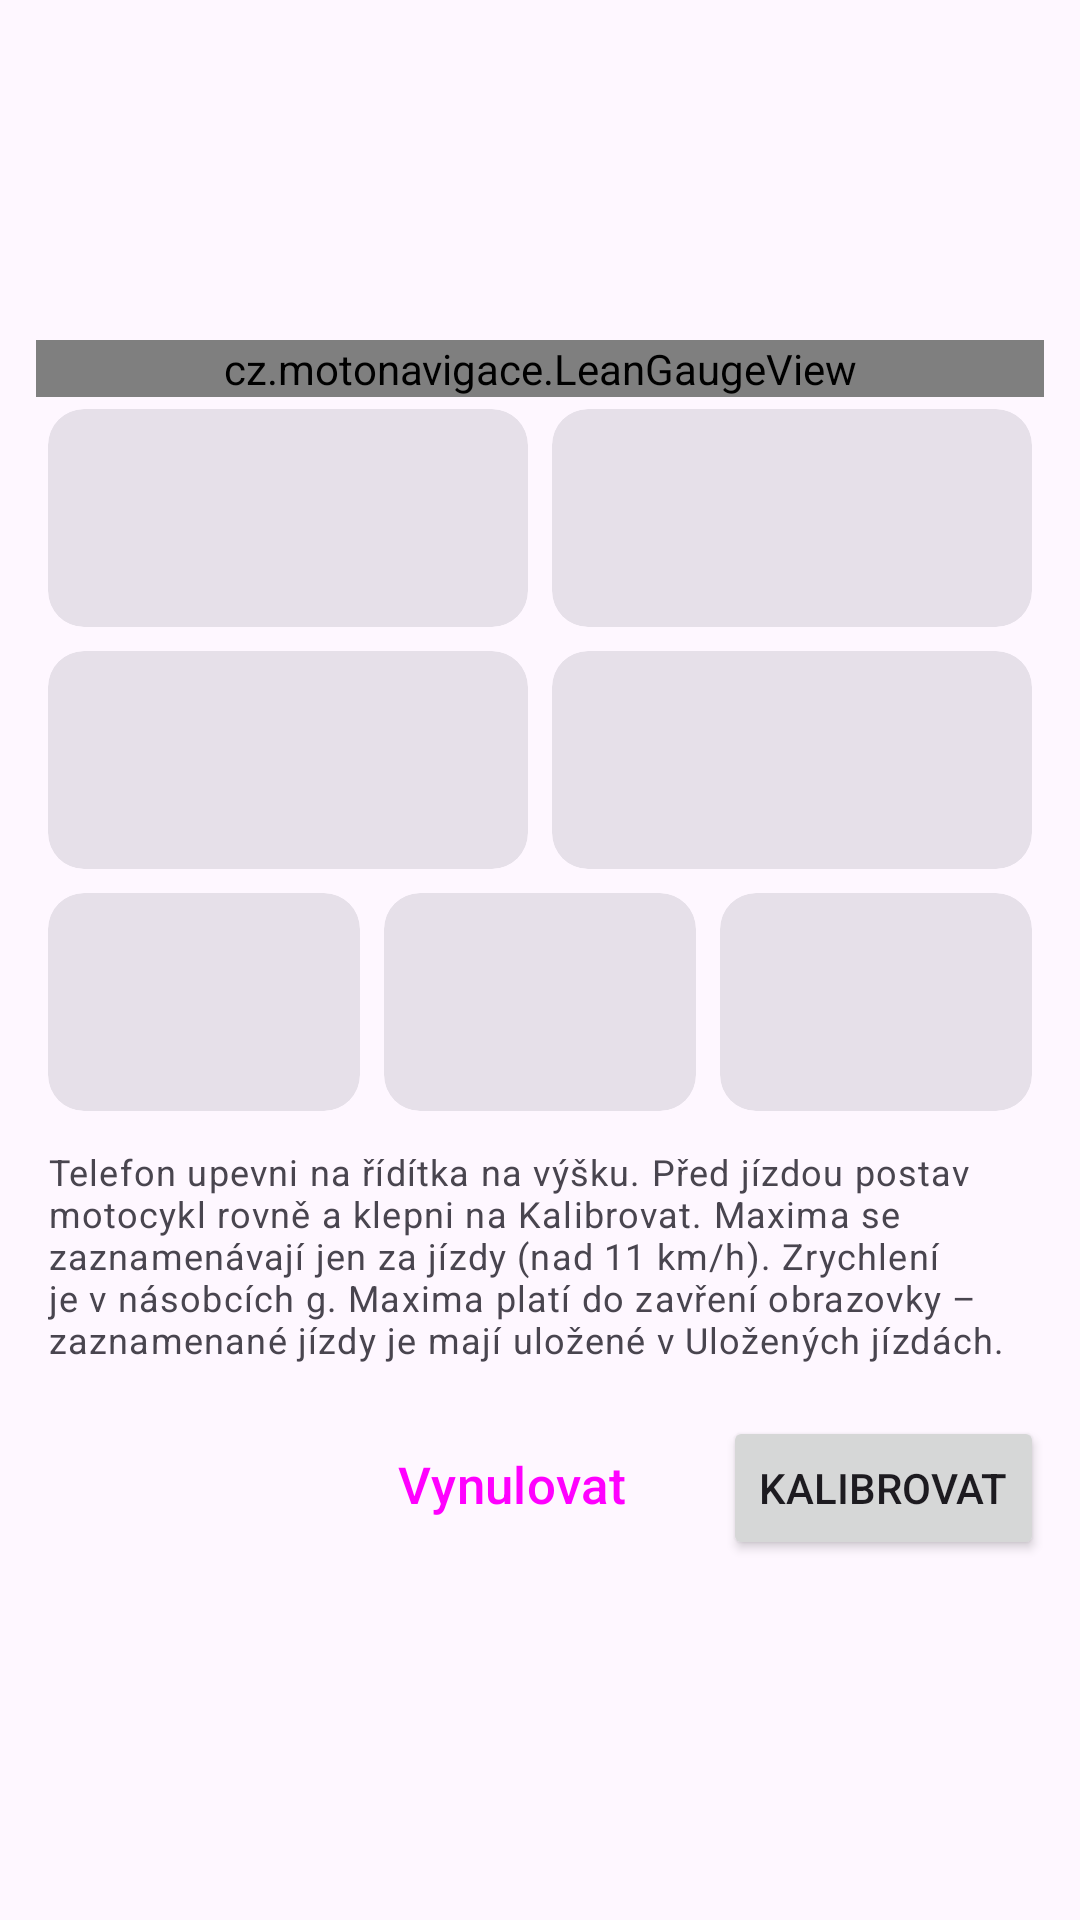

Layout XML and referenced resources for this Android screen:
<!-- AndroidManifest.xml: activity theme Theme.Motonavigace.WithActionBar -->
<!-- res/layout/activity_lean.xml -->
<?xml version="1.0" encoding="utf-8"?>
<ScrollView xmlns:android="http://schemas.android.com/apk/res/android"
    android:layout_width="match_parent"
    android:layout_height="match_parent"
    android:fillViewport="true">

    
    <LinearLayout
        android:id="@+id/content"
        android:layout_width="match_parent"
        android:layout_height="wrap_content"
        android:gravity="center"
        android:orientation="vertical"
        android:padding="12dp">

        <cz.motonavigace.LeanGaugeView
            android:id="@+id/gauge"
            android:layout_width="match_parent"
            android:layout_height="wrap_content"
            android:maxWidth="480dp" />

        <LinearLayout
            android:id="@+id/stats"
            android:layout_width="match_parent"
            android:layout_height="wrap_content"
            android:orientation="vertical">

            <LinearLayout
                android:layout_width="match_parent"
                android:layout_height="wrap_content">
                <include android:id="@+id/maxLeft" layout="@layout/item_stat" />
                <include android:id="@+id/maxRight" layout="@layout/item_stat" />
            </LinearLayout>

            <LinearLayout
                android:layout_width="match_parent"
                android:layout_height="wrap_content">
                <include android:id="@+id/speed" layout="@layout/item_stat" />
                <include android:id="@+id/maxSpeed" layout="@layout/item_stat" />
            </LinearLayout>

            <LinearLayout
                android:layout_width="match_parent"
                android:layout_height="wrap_content">
                <include android:id="@+id/accel" layout="@layout/item_stat" />
                <include android:id="@+id/maxAccel" layout="@layout/item_stat" />
                <include android:id="@+id/maxBrake" layout="@layout/item_stat" />
            </LinearLayout>

            <TextView
                android:id="@+id/hint"
                android:layout_width="match_parent"
                android:layout_height="wrap_content"
                android:layout_marginHorizontal="4dp"
                android:layout_marginTop="8dp"
                android:text="@string/lean_hint"
                android:textAppearance="?attr/textAppearanceBodySmall" />

            <LinearLayout
                android:layout_width="match_parent"
                android:layout_height="wrap_content"
                android:layout_marginTop="8dp"
                android:gravity="end">

                <Button
                    android:id="@+id/btnReset"
                    style="?attr/materialButtonOutlinedStyle"
                    android:layout_width="wrap_content"
                    android:layout_height="wrap_content"
                    android:layout_marginEnd="8dp"
                    android:text="@string/lean_reset" />

                <Button
                    android:id="@+id/btnCalibrate"
                    android:layout_width="wrap_content"
                    android:layout_height="wrap_content"
                    android:text="@string/lean_calibrate" />
            </LinearLayout>
        </LinearLayout>
    </LinearLayout>
</ScrollView>
<!-- res/layout/item_stat.xml (included above) -->
<?xml version="1.0" encoding="utf-8"?>
<com.google.android.material.card.MaterialCardView xmlns:android="http://schemas.android.com/apk/res/android"
    style="?attr/materialCardViewFilledStyle"
    android:layout_width="0dp"
    android:layout_height="wrap_content"
    android:layout_margin="4dp"
    android:layout_weight="1">

    <LinearLayout
        android:layout_width="match_parent"
        android:layout_height="wrap_content"
        android:orientation="vertical"
        android:padding="12dp">

        <TextView
            android:id="@+id/label"
            android:layout_width="wrap_content"
            android:layout_height="wrap_content"
            android:maxLines="1"
            android:ellipsize="end"
            android:textAppearance="?attr/textAppearanceLabelMedium" />

        <TextView
            android:id="@+id/value"
            android:layout_width="wrap_content"
            android:layout_height="wrap_content"
            android:maxLines="1"
            android:textAppearance="?attr/textAppearanceHeadlineSmall"
            android:textStyle="bold" />
    </LinearLayout>
</com.google.android.material.card.MaterialCardView>
<!-- resources referenced by this layout -->
<resources>
  <string name="lean_calibrate">Kalibrovat</string>
  <string name="lean_hint">Telefon upevni na řídítka na výšku. Před jízdou postav motocykl rovně a klepni na Kalibrovat. Maxima se zaznamenávají jen za jízdy (nad 11 km/h). Zrychlení je v násobcích g. Maxima platí do zavření obrazovky – zaznamenané jízdy je mají uložené v Uložených jízdách.</string>
  <string name="lean_reset">Vynulovat</string>
  <style name="Theme.Motonavigace.WithActionBar" parent="Theme.Material3.DayNight">
          <item name="colorPrimary">#E53935</item>
          
          <item name="materialButtonStyle">@style/Glove.Button</item>
          <item name="materialButtonOutlinedStyle">@style/Glove.Button.Outlined</item>
          <item name="borderlessButtonStyle">@style/Glove.Button.Text</item>
          <item name="chipStyle">@style/Glove.Chip</item>
          <item name="materialAlertDialogTheme">@style/Glove.AlertDialog</item>
      </style>
  <style name="Glove.Button" parent="Widget.Material3.Button">
          <item name="android:minHeight">64dp</item>
          <item name="android:insetTop">4dp</item>
          <item name="android:insetBottom">4dp</item>
          <item name="android:textSize">17sp</item>
          <item name="android:paddingStart">24dp</item>
          <item name="android:paddingEnd">24dp</item>
      </style>
  <style name="Glove.Button.Outlined" parent="Widget.Material3.Button.OutlinedButton">
          <item name="android:minHeight">64dp</item>
          <item name="android:insetTop">4dp</item>
          <item name="android:insetBottom">4dp</item>
          <item name="android:textSize">17sp</item>
          <item name="android:paddingStart">24dp</item>
          <item name="android:paddingEnd">24dp</item>
      </style>
  <style name="Glove.Button.Text" parent="Widget.Material3.Button.TextButton">
          <item name="android:minHeight">64dp</item>
          <item name="android:insetTop">4dp</item>
          <item name="android:insetBottom">4dp</item>
          <item name="android:textSize">17sp</item>
      </style>
  <style name="Glove.Chip" parent="Widget.Material3.Chip.Filter">
          <item name="chipMinHeight">48dp</item>
          <item name="android:textSize">16sp</item>
          <item name="chipStartPadding">12dp</item>
          <item name="chipEndPadding">12dp</item>
      </style>
  <style name="Glove.AlertDialog" parent="ThemeOverlay.Material3.MaterialAlertDialog">
          <item name="buttonBarPositiveButtonStyle">@style/Glove.Button.Text</item>
          <item name="buttonBarNegativeButtonStyle">@style/Glove.Button.Text</item>
          <item name="buttonBarNeutralButtonStyle">@style/Glove.Button.Text</item>
      </style>
</resources>
